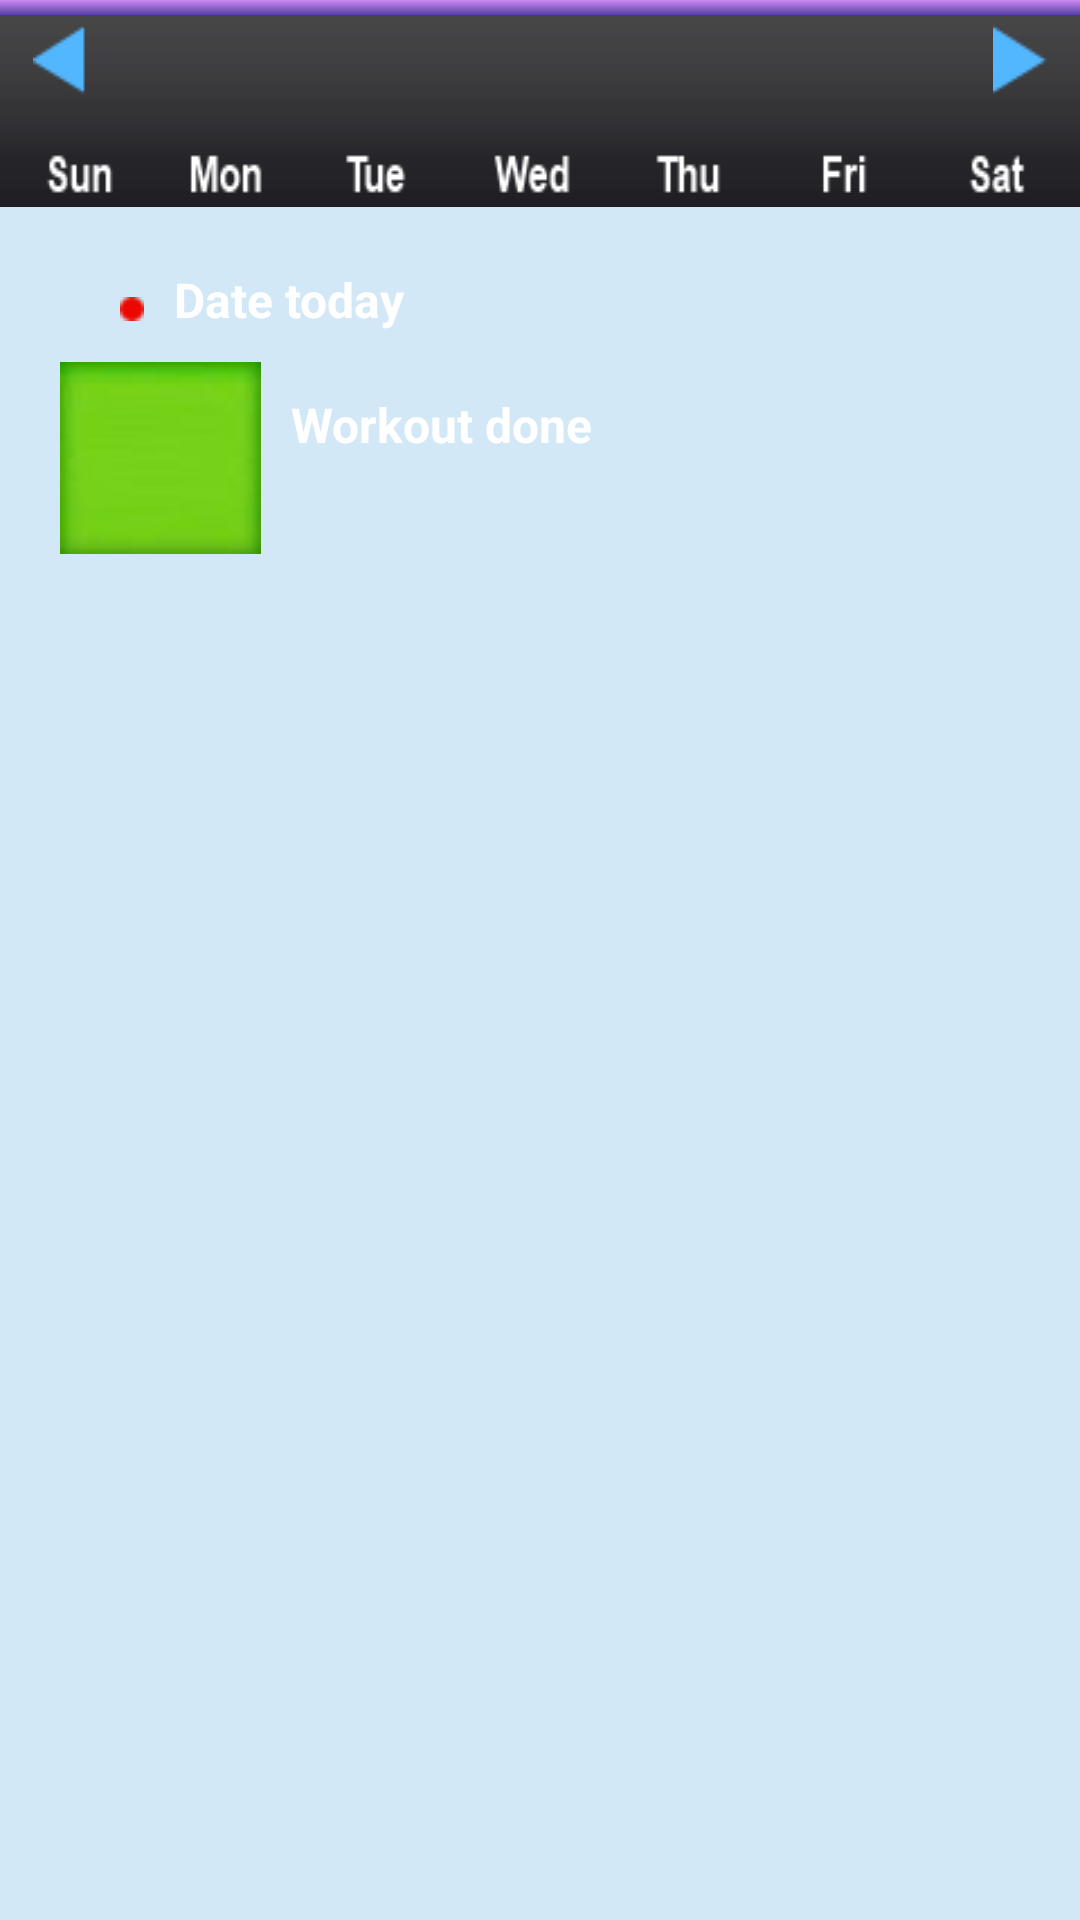

Here is an Android app screen rendered from its layout file. Give the layout XML and the strings, colors and styles it references.
<!-- AndroidManifest.xml: application theme AppTheme -->
<!-- res/layout/calendar.xml -->
<?xml version="1.0" encoding="utf-8"?>
<RelativeLayout
    android:background="@color/lightblue"
    android:layout_width="fill_parent"
    android:layout_height="fill_parent"
  xmlns:android="http://schemas.android.com/apk/res/android">
    <LinearLayout
        android:orientation="vertical"
        android:id="@id/llCalendar"
        android:layout_width="fill_parent"
        android:layout_height="fill_parent">
        <TextView
            android:gravity="center"
            android:id="@id/topLine"
            android:background="@drawable/blue_line"
            android:layout_width="fill_parent"
            android:layout_height="5.0dip" />
        <RelativeLayout
            android:id="@id/header"
            android:background="@drawable/calendar_top"
            android:layout_width="fill_parent"
            android:layout_height="wrap_content">
            <RelativeLayout
                android:id="@id/previous"
                android:layout_width="40.0dip"
                android:layout_height="30.0dip"
                android:layout_alignParentLeft="true"
                android:layout_alignParentStart="true">
                <ImageView
                    android:background="@drawable/arrow_left_button"
                    android:layout_width="wrap_content"
                    android:layout_height="wrap_content"
                    android:layout_centerInParent="true" />
            </RelativeLayout>
            <TextView android:textSize="18.0sp"
                android:textStyle="bold"
                android:textColor="#F39407"
                android:id="@id/title"
                android:layout_width="wrap_content"
                android:layout_height="wrap_content"
                android:layout_marginTop="5.0dip"
                android:layout_centerHorizontal="true" />
            <RelativeLayout
                android:id="@id/next"
                android:layout_width="40.0dip"
                android:layout_height="30.0dip"
                android:layout_alignParentRight="true"
                android:layout_alignParentEnd="true">
                <ImageView
                    android:background="@drawable/arrow_right_button"
                    android:layout_width="wrap_content"
                    android:layout_height="wrap_content"
                    android:layout_centerInParent="true" />
            </RelativeLayout>
        </RelativeLayout>
        <GridView
            android:layout_gravity="center_horizontal"
            android:id="@id/gridview"
            android:layout_width="fill_parent"
            android:layout_height="wrap_content"
            android:listSelector="@android:color/transparent"
            android:stretchMode="columnWidth"
            android:numColumns="7" />
        <RelativeLayout
            android:layout_width="wrap_content"
            android:layout_height="wrap_content"
            android:layout_marginLeft="40.0dip"
            android:layout_marginTop="20.0dip"
            android:layout_marginStart="40.0dip">
            <ImageView
                android:id="@id/imageViewDot"
                android:paddingTop="10.0dip"
                android:layout_width="wrap_content"
                android:layout_height="wrap_content"
                android:src="@drawable/dot" />
            <TextView
                android:textColor="#ffffffff"
                android:id="@id/textViewDot"
                android:paddingLeft="10.0dip"
                android:layout_width="wrap_content"
                android:layout_height="wrap_content"
                android:text="@string/dot_meaning"
                android:layout_toRightOf="@id/imageViewDot"
                android:layout_alignParentTop="true"
                android:paddingStart="10.0dip"
                android:layout_toEndOf="@id/imageViewDot"
                style="@style/ButtonText" />
        </RelativeLayout>
        <RelativeLayout
            android:layout_width="wrap_content"
            android:layout_height="wrap_content"
            android:layout_marginLeft="20.0dip"
            android:layout_marginTop="10.0dip"
            android:layout_marginStart="20.0dip">
            <ImageView
                android:id="@id/imageViewGreenCell"
                android:layout_width="wrap_content"
                android:layout_height="wrap_content"
                android:src="@drawable/calendar_cell_green2" />
            <TextView
                android:textColor="#ffffffff"
                android:id="@id/textViewGreenCell"
                android:paddingLeft="10.0dip"
                android:paddingTop="10.0dip"
                android:layout_width="wrap_content"
                android:layout_height="wrap_content"
                android:text="@string/green_cell_meaning"
                android:layout_toRightOf="@id/imageViewGreenCell"
                android:layout_alignParentTop="true"
                android:paddingStart="10.0dip"
                android:layout_toEndOf="@id/imageViewGreenCell"
                style="@style/ButtonText" />
        </RelativeLayout>
    </LinearLayout>

</RelativeLayout>
<!-- resources referenced by this layout -->
<resources>
  <color name="lightblue">#D2E8F6</color>
  <!-- drawable arrow_left_button (drawable) -->
  <?xml version="1.0" encoding="utf-8"?>
  <selector
    xmlns:android="http://schemas.android.com/apk/res/android">
      <item
          android:state_pressed="true"
          android:drawable="@drawable/arrow_left" />
      <item
          android:state_focused="true"
          android:drawable="@drawable/arrow_left" />
      <item
          android:drawable="@drawable/arrow_left_blue" />
  </selector>
  <!-- drawable arrow_right_button (drawable) -->
  <?xml version="1.0" encoding="utf-8"?>
  <selector
    xmlns:android="http://schemas.android.com/apk/res/android">
      <item
          android:state_pressed="true"
          android:drawable="@drawable/arrow_right" />
      <item
          android:state_focused="true"
          android:drawable="@drawable/arrow_right" />
      <item
          android:drawable="@drawable/arrow_right_blue" />
  </selector>
  <!-- drawable blue_line (drawable) -->
  <?xml version="1.0" encoding="utf-8"?>
  <shape android:shape="rectangle"
    xmlns:android="http://schemas.android.com/apk/res/android">
      <gradient android:startColor="#CD88F3"
          android:endColor="#553FA5"
          android:angle="270.0" />
  </shape>
  <!-- drawable calendar_cell_green2: jpg bitmap (drawable, 666 bytes) -->
  <!-- drawable calendar_top: png bitmap (drawable, 1610 bytes) -->
  <!-- drawable dot: png bitmap (drawable, 147 bytes) -->
  <string name="dot_meaning">Date today</string>
  <string name="green_cell_meaning">Workout done</string>
  <style name="ButtonText">
          <item name="android:textSize">16.0sp</item>
          <item name="android:textStyle">bold</item>
          <item name="android:textColor">#ffffffff</item>
      </style>
  <style name="AppTheme" parent="Theme.AppCompat.Light.DarkActionBar">
          
      
      </style>
  <!-- drawable arrow_left: png bitmap (drawable, 368 bytes) -->
  <!-- drawable arrow_left_blue: png bitmap (drawable, 368 bytes) -->
  <!-- drawable arrow_right: png bitmap (drawable, 370 bytes) -->
  <!-- drawable arrow_right_blue: png bitmap (drawable, 370 bytes) -->
</resources>
